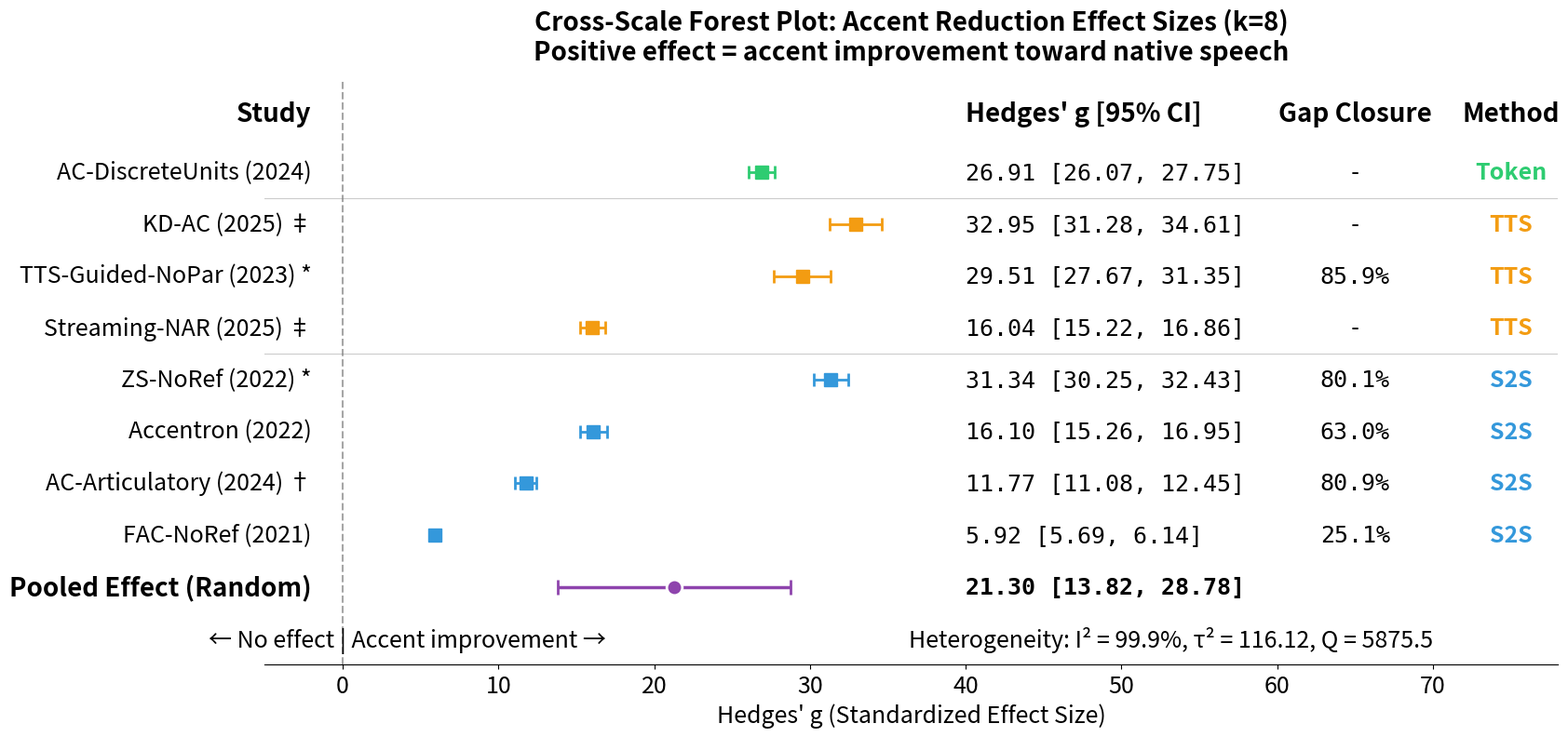

Reproduce this figure in Python.
"""
Cross-Analysis: Cross-Scale Accent Reduction & Accent–Naturalness Trade-off
Combines results from:
  - 9-Point Accentedness (↓) Meta-Analysis (k=5, Seq2Seq + TTS)
  - 5-Point Naturalness (↑) Meta-Analysis (k=5)
  - 5-Point Nativeness (↑) Meta-Analysis (k=3, Token-based)
"""

import numpy as np
import pandas as pd
import matplotlib.pyplot as plt
from scipy import stats
import os

class CrossAnalysis:
    def __init__(self, output_dir="results/cross_analysis"):
        self.output_dir = output_dir
        os.makedirs(output_dir, exist_ok=True)
        self.colors = {
            'S2S': '#3498db',       # Blue for Seq2Seq
            'TTS': '#f39c12',       # Orange for TTS-Guided  
            'Token': '#2ecc71',     # Green for Token-based
            'pooled': '#8e44ad',    # Purple for pooled
        }
    
    # =========================================================================
    # DATA LOADING
    # =========================================================================
    
    def load_all_data(self):
        """Load and merge data from all three analyses."""
        print("\n" + "="*70)
        print("LOADING DATA FROM ALL ANALYSES")
        print("="*70)
        
        # --- 9-Point Accentedness (↓): L2 is high, L1 is low ---
        self.accent_9pt = pd.DataFrame({
            'study': ['FAC-NoRef (2021)', 'Accentron (2022)', 'ZS-NoRef (2022) *',
                      'TTS-Guided-NoPar (2023) *', 'AC-Articulatory (2024) \u2020'],
            'category': ['S2S', 'S2S', 'S2S', 'TTS', 'S2S'],
            'scale': ['9pt-accent'] * 5,
            'L1_mean': [1.04, 1.06, 1.10, 2.03, 8.56],
            'L2_mean': [6.77, 7.11, 6.78, 7.98, 2.07],
            'Conv_mean': [5.33, 3.30, 2.23, 2.87, 7.32],
            'L2_sd': [0.20, 0.21, 0.195, 0.230, 0.37],
            'Conv_sd': [0.28, 0.26, 0.064, 0.083, 0.51],
            'n': [800, 360, 800, 250, 300],
            'inverted': [False, False, False, False, True]
        })
        
        # --- 5-Point Naturalness (higher = more natural) ---
        self.nat_5pt = pd.DataFrame({
            'study': ['FAC-NoRef (2021)', 'Accentron (2022)', 'ZS-NoRef (2022)',
                      'TTS-Transfer (2024)', 'AC-Articulatory (2024)'],
            'category': ['S2S', 'S2S', 'S2S', 'TTS', 'S2S'],
            'L1_mean': [4.63, 4.90, 4.63, np.nan, 3.46],
            'L2_mean': [3.70, 3.67, 4.44, 4.43, 3.36],
            'Conv_mean': [3.22, 3.43, 3.03, 3.71, 2.45],
            'L2_sd': [0.06, 0.28, 0.074, 0.08, 0.43],
            'Conv_sd': [0.10, 0.12, 0.050, 0.08, 0.33],
            'n': [800, 360, 800, 400, 300]
        })
        
        # --- 5-Point Nativeness (higher = more native) ---
        self.native_5pt = pd.DataFrame({
            'study': ['AC-DiscreteUnits (2024)', 'Streaming-NAR (2025) \u2021', 'KD-AC (2025) \u2021'],
            'category': ['Token', 'TTS', 'TTS'],
            'scale': ['5pt-native'] * 3,
            'L2_mean': [2.12, 1.12, 1.67],
            'L2_sd': [0.05, 0.15, 0.05],
            'Conv_mean': [4.42, 3.78, 3.87],
            'Conv_sd': [0.11, 0.18, 0.08],
            'n': [1000, 380, 380]
        })
        
        self._compute_all_effect_sizes()
        return self
    
    def _hedges_g(self, mean1, mean2, sd1, sd2, n, direction='positive'):
        """Compute Hedges' g. direction='positive' means mean1-mean2 is good."""
        sd_pool = np.sqrt(((n-1)*sd1**2 + (n-1)*sd2**2) / (2*n-2))
        d = (mean1 - mean2) / sd_pool if direction == 'positive' else (mean2 - mean1) / sd_pool
        J = 1 - 3/(4*(2*n-2) - 1)
        g = d * J
        var_g = 2/n + g**2/(4*n)
        se = np.sqrt(var_g)
        return g, se, var_g, g - 1.96*se, g + 1.96*se
    
    def _compute_all_effect_sizes(self):
        """Compute effect sizes for all studies."""
        
        # 9-Point Accentedness: positive g = accent reduction
        results_accent = []
        for _, r in self.accent_9pt.iterrows():
            n = r['n']
            if not r['inverted']:
                g, se, var_g, ci_lo, ci_hi = self._hedges_g(
                    r['L2_mean'], r['Conv_mean'], r['L2_sd'], r['Conv_sd'], n, 'positive')
                gap = (r['L2_mean'] - r['Conv_mean']) / (r['L2_mean'] - r['L1_mean']) * 100
            else:
                g, se, var_g, ci_lo, ci_hi = self._hedges_g(
                    r['Conv_mean'], r['L2_mean'], r['Conv_sd'], r['L2_sd'], n, 'positive')
                gap = (r['Conv_mean'] - r['L2_mean']) / (r['L1_mean'] - r['L2_mean']) * 100
            results_accent.append({
                'study': r['study'], 'category': r['category'], 'scale': '9pt-accent',
                'g': g, 'se': se, 'var': var_g, 'ci_lo': ci_lo, 'ci_hi': ci_hi,
                'gap_pct': gap, 'n': n
            })
        self.accent_es = pd.DataFrame(results_accent)
        
        # 5-Point Naturalness: negative g = degradation (Conv - L2)
        results_nat = []
        for _, r in self.nat_5pt.iterrows():
            g, se, var_g, ci_lo, ci_hi = self._hedges_g(
                r['Conv_mean'], r['L2_mean'], r['Conv_sd'], r['L2_sd'], r['n'], 'positive')
            pres = r['Conv_mean'] / r['L2_mean'] * 100
            results_nat.append({
                'study': r['study'], 'category': r['category'],
                'g_nat': g, 'se_nat': se, 'pres_pct': pres, 'n': r['n']
            })
        self.nat_es = pd.DataFrame(results_nat)
        
        # 5-Point Nativeness: positive g = improvement (Conv - L2)
        results_native = []
        for _, r in self.native_5pt.iterrows():
            g, se, var_g, ci_lo, ci_hi = self._hedges_g(
                r['Conv_mean'], r['L2_mean'], r['Conv_sd'], r['L2_sd'], r['n'], 'positive')
            results_native.append({
                'study': r['study'], 'category': r['category'], 'scale': '5pt-native',
                'g': g, 'se': se, 'var': var_g, 'ci_lo': ci_lo, 'ci_hi': ci_hi, 'n': r['n']
            })
        self.native_es = pd.DataFrame(results_native)
        
        print(f"  9-Point Accentedness: {len(self.accent_es)} studies")
        print(f"  5-Point Naturalness:  {len(self.nat_es)} studies")
        print(f"  5-Point Nativeness:   {len(self.native_es)} studies")
    
    # =========================================================================
    # ANALYSIS 1: ACCENT-NATURALNESS TRADE-OFF (text + table, no figure)
    # =========================================================================
    
    def tradeoff_analysis(self):
        """Correlate accent reduction (Gap%) with naturalness preservation (L2 Pres%)."""
        print("\n" + "="*70)
        print("ANALYSIS 1: ACCENT-NATURALNESS TRADE-OFF")
        print("="*70)
        
        # Merge overlapping studies (strip footnote markers for matching)
        accent_clean = self.accent_es.copy()
        accent_clean['study_base'] = accent_clean['study'].str.replace(r'\s*[\*\u2020\u2021]', '', regex=True).str.strip()
        nat_clean = self.nat_es.copy()
        nat_clean['study_base'] = nat_clean['study'].str.replace(r'\s*[\*\u2020\u2021]', '', regex=True).str.strip()
        
        merged = accent_clean[['study', 'study_base', 'category', 'gap_pct', 'g']].merge(
            nat_clean[['study_base', 'pres_pct', 'g_nat']], on='study_base', how='inner')
        merged.columns = ['study', 'study_base', 'category', 'accent_gap_pct', 'accent_g', 'nat_pres_pct', 'nat_g']
        
        self.tradeoff_df = merged
        
        print(f"\n  Overlapping studies (k={len(merged)}):")
        print(f"  {'Study':<30} {'Gap%':>8} {'L2 Pres%':>10} {'Accent g':>10} {'Nat g':>10}")
        print(f"  {'-'*68}")
        for _, r in merged.iterrows():
            print(f"  {r['study']:<30} {r['accent_gap_pct']:>7.1f}% {r['nat_pres_pct']:>9.1f}% "
                  f"{r['accent_g']:>9.2f} {r['nat_g']:>9.2f}")
        
        # Correlations
        if len(merged) >= 3:
            r_pct, p_pct = stats.pearsonr(merged['accent_gap_pct'], merged['nat_pres_pct'])
            r_g, p_g = stats.pearsonr(merged['accent_g'], merged['nat_g'])
            rho_pct, sp_pct = stats.spearmanr(merged['accent_gap_pct'], merged['nat_pres_pct'])
            rho_g, sp_g = stats.spearmanr(merged['accent_g'], merged['nat_g'])
            
            print(f"\n  CORRELATION RESULTS:")
            print(f"  Gap% vs L2 Pres%:  Pearson r = {r_pct:.3f} (p = {p_pct:.3f}), "
                  f"Spearman \u03c1 = {rho_pct:.3f} (p = {sp_pct:.3f})")
            print(f"  Accent g vs Nat g: Pearson r = {r_g:.3f} (p = {p_g:.3f}), "
                  f"Spearman \u03c1 = {rho_g:.3f} (p = {sp_g:.3f})")
            
            self.tradeoff_corr = {
                'r_pct': r_pct, 'p_pct': p_pct, 'rho_pct': rho_pct, 'sp_pct': sp_pct,
                'r_g': r_g, 'p_g': p_g, 'rho_g': rho_g, 'sp_g': sp_g, 'k': len(merged)
            }
        else:
            self.tradeoff_corr = None
        
        return merged
    
    # =========================================================================
    # ANALYSIS 2: CROSS-SCALE COMPARISON
    # =========================================================================
    
    def cross_scale_comparison(self):
        """Compare Hedges' g across 9-point and 5-point accentedness scales."""
        print("\n" + "="*70)
        print("ANALYSIS 2: CROSS-SCALE COMPARISON (Hedges' g)")
        print("="*70)
        
        accent_all = pd.concat([
            self.accent_es[['study', 'category', 'scale', 'g', 'se', 'var', 'ci_lo', 'ci_hi', 'n', 'gap_pct']],
            self.native_es[['study', 'category', 'scale', 'g', 'se', 'var', 'ci_lo', 'ci_hi', 'n']]
        ], ignore_index=True)
        self.accent_all = accent_all
        
        print(f"\n  {'Study':<35} {'Cat':<6} {'Scale':<10} {'g':>7} {'95% CI':>20} {'N':>6}")
        print(f"  {'-'*84}")
        for _, r in accent_all.sort_values('g').iterrows():
            print(f"  {r['study']:<35} {r['category']:<6} {r['scale']:<10} "
                  f"{r['g']:>6.2f} [{r['ci_lo']:>6.2f}, {r['ci_hi']:>6.2f}] {int(r['n']):>6}")
        
        # Category summaries
        print(f"\n  CATEGORY SUMMARY:")
        for cat in ['S2S', 'TTS', 'Token']:
            subset = accent_all[accent_all['category'] == cat]
            if len(subset) > 0:
                w = 1/subset['var'].values
                g_pooled = np.sum(w * subset['g'].values) / np.sum(w)
                se_pooled = np.sqrt(1/np.sum(w))
                print(f"  {cat:<8}: k={len(subset)}, pooled g={g_pooled:.2f} "
                      f"[{g_pooled-1.96*se_pooled:.2f}, {g_pooled+1.96*se_pooled:.2f}], "
                      f"range={subset['g'].min():.2f}\u2013{subset['g'].max():.2f}")
        
        # Statistical comparison
        g9 = accent_all[accent_all['scale'] == '9pt-accent']
        g5 = accent_all[accent_all['scale'] == '5pt-native']
        if len(g9) > 1 and len(g5) > 1:
            t_stat, t_p = stats.ttest_ind(g9['g'], g5['g'], equal_var=False)
            u_stat, u_p = stats.mannwhitneyu(g9['g'], g5['g'], alternative='two-sided')
            print(f"\n  SCALE COMPARISON (9pt vs 5pt):")
            print(f"  9pt mean g = {g9['g'].mean():.2f} (k={len(g9)})")
            print(f"  5pt mean g = {g5['g'].mean():.2f} (k={len(g5)})")
            print(f"  Welch's t = {t_stat:.2f} (p = {t_p:.3f})")
            print(f"  Mann-Whitney U = {u_stat:.1f} (p = {u_p:.3f})")
        
        # DerSimonian-Laird pooled effect across all k=8
        g_vals = accent_all['g'].values
        var_vals = accent_all['var'].values
        k = len(g_vals)
        w_fe = 1/var_vals
        g_fe = np.sum(w_fe * g_vals) / np.sum(w_fe)
        Q = np.sum(w_fe * (g_vals - g_fe)**2)
        C = np.sum(w_fe) - np.sum(w_fe**2)/np.sum(w_fe)
        tau2 = max(0, (Q - (k-1)) / C)
        w_re = 1/(var_vals + tau2)
        g_re = np.sum(w_re * g_vals) / np.sum(w_re)
        se_re = np.sqrt(1/np.sum(w_re))
        I2 = max(0, (Q - (k-1))/Q * 100) if Q > 0 else 0
        
        self.pooled_cross = {
            'g': g_re, 'se': se_re, 
            'ci_lo': g_re - 1.96*se_re, 'ci_hi': g_re + 1.96*se_re,
            'tau2': tau2, 'Q': Q, 'I2': I2, 'k': k
        }
        print(f"\n  POOLED (Random-Effects, k={k}):")
        print(f"  g = {g_re:.2f} [{g_re-1.96*se_re:.2f}, {g_re+1.96*se_re:.2f}]")
        print(f"  \u03c4\u00b2 = {tau2:.2f}, Q = {Q:.1f}, I\u00b2 = {I2:.1f}%")
        
        return accent_all
    
    # =========================================================================
    # FOREST PLOT - matches style of accentedness & naturalness plots
    # =========================================================================
    
    def create_forest_plot(self):
        """Publication-quality cross-scale forest plot.
        Style matched to accentedness_forest_plot and naturalness_forest_plot:
        figsize=(15,8), big_fs=18, small_fs=16, footnotes, same layout.
        """
        fig, ax = plt.subplots(figsize=(17, 8))
        big_fs = 20
        small_fs = 18
        
        df = self.accent_all.copy()
        scale_map = {'9pt-accent': '9-point', '5pt-native': '5-point'}
        
        # Build sorted study list -- no gaps between groups
        categories_order = ['S2S', 'TTS', 'Token']
        sorted_studies = []
        y = 0
        group_y_ranges = {}
        for cat in categories_order:
            cat_df = df[df['category'] == cat].sort_values('g')
            if len(cat_df) == 0:
                continue
            group_start = y + 1
            for _, r in cat_df.iterrows():
                y += 1
                sorted_studies.append((r, y))
            group_y_ranges[cat] = (group_start, y)
        
        n_studies = y
        
        # Column x-positions
        x_study = -2
        x_ci = 40
        x_gap = 65
        x_method = 75
        
        
        # Plot each study
        for r, y_pos in sorted_studies:
            color = self.colors[r['category']]
            ax.errorbar(r['g'], y_pos, xerr=[[r['g']-r['ci_lo']], [r['ci_hi']-r['g']]],
                       fmt='s', markersize=10, color=color, capsize=5, capthick=2, elinewidth=2)
            
            ax.text(x_study, y_pos, r['study'], ha='right', va='center', fontsize=small_fs)
            ax.text(x_ci, y_pos, f"{r['g']:.2f} [{r['ci_lo']:.2f}, {r['ci_hi']:.2f}]",
                   ha='left', va='center', fontsize=small_fs, family='monospace')
            
            
            if 'gap_pct' in r and pd.notna(r['gap_pct']):
                gap_val = f"{r['gap_pct']:.1f}%"
            else:
                gap_val = "-"
            ax.text(x_gap, y_pos, gap_val, ha='center', va='center', fontsize=small_fs, family='monospace')
            ax.text(x_method, y_pos, r['category'], ha='center', va='center', fontsize=small_fs,
                   color=self.colors[r['category']], fontweight='bold')
        
        # Thin separator lines between groups
        for cat, (y_lo, y_hi) in group_y_ranges.items():
            if y_lo > 1:
                ax.axhline(y=y_lo - 0.5, color='gray', linewidth=0.8, alpha=0.4)
        
        # Pooled effect (matching accentedness/naturalness style)
        p = self.pooled_cross
        ax.errorbar(p['g'], 0, xerr=[[p['g']-p['ci_lo']], [p['ci_hi']-p['g']]],
                   fmt='o', markersize=12, color=self.colors['pooled'], capsize=6, capthick=2.5,
                   elinewidth=2.5, markeredgecolor='white', markeredgewidth=2)
        
        ax.text(x_study, 0, "Pooled Effect (Random)", ha='right', va='center', 
               fontsize=big_fs, fontweight='bold')
        ax.text(x_ci, 0, f"{p['g']:.2f} [{p['ci_lo']:.2f}, {p['ci_hi']:.2f}]",
               ha='left', va='center', fontsize=small_fs, family='monospace', fontweight='bold')
        
        # Reference line at g = 0
        ax.axvline(x=0, color='gray', linestyle='--', linewidth=1.5, alpha=0.7)
        
        # Headers
        header_y = n_studies + 1
        ax.text(x_study, header_y, "Study", ha='right', fontsize=big_fs, fontweight='bold')
        ax.text(x_ci, header_y, "Hedges' g [95% CI]", ha='left', fontsize=big_fs, fontweight='bold')
        ax.text(x_gap, header_y, "Gap Closure", ha='center', fontsize=big_fs, fontweight='bold')
        ax.text(x_method, header_y, "Method", ha='center', fontsize=big_fs, fontweight='bold')
        
        # Formatting
        ax.set_xlim(-5, 78)
        ax.set_ylim(-1.5, n_studies + 1.8)
        ax.set_yticks([])
        ax.spines['top'].set_visible(False)
        ax.spines['right'].set_visible(False)
        ax.spines['left'].set_visible(False)
        
        # Title
        ax.set_title("Cross-Scale Forest Plot: Accent Reduction Effect Sizes (k=8)\n"
                     "Positive effect = accent improvement toward native speech",
                     fontsize=big_fs, fontweight='bold', pad=15)
        
        # X-axis
        ax.set_xlabel("Hedges' g (Standardized Effect Size)", fontsize=small_fs)
        ax.tick_params(axis='x', labelsize=small_fs)
        
        # Direction labels
        ax.text(-0.2, -1.15, "\u2190 No effect ", ha='right', fontsize=small_fs)
        ax.text(-0.2, -1.15, "| Accent improvement \u2192", ha='left', fontsize=small_fs)
        
        # Footnote (matching other plots)
        het_text = (f"Heterogeneity: I\u00b2 = {p['I2']:.1f}%, "
                    f"\u03c4\u00b2 = {p['tau2']:.2f}, Q = {p['Q']:.1f}")
        ax.text(70, -1.15, het_text, ha='right', fontsize=small_fs, style='italic')
        
        #fig.text(0.5, 0.01, 
        #        "* SD imputed via CV method    \u2020 Inverted scale (1=heavy, 9=native)    \u2021 Sample size imputed (N=380)", 
        #        ha='center', fontsize=13, style='italic')
        
        plt.tight_layout()
        plt.subplots_adjust(bottom=0.10)
        
        for fmt in ['pdf', 'png']:
            plt.savefig(f"{self.output_dir}/cross_scale_forest.{fmt}",
                       dpi=300, bbox_inches='tight', facecolor='white')
        print(f"\n\u2713 Saved cross-scale forest plot to {self.output_dir}/")
        plt.show()
    
    # =========================================================================
    # PRINT INSIGHTS
    # =========================================================================
    
    def print_insights(self):
        """Print key findings for paper."""
        print("\n" + "="*70)
        print("KEY FINDINGS")
        print("="*70)
        
        tc = self.tradeoff_corr
        s2s = self.accent_all[self.accent_all['category'] == 'S2S']
        tts = self.accent_all[self.accent_all['category'] == 'TTS']
        tok = self.accent_all[self.accent_all['category'] == 'Token']
        all_9pt = self.accent_all[self.accent_all['scale'] == '9pt-accent']
        all_5pt = self.accent_all[self.accent_all['scale'] == '5pt-native']
        
        print(f"""
  TRADE-OFF (k={tc['k']} overlapping studies):
    Gap% vs L2 Pres%:  r = {tc['r_pct']:.2f}, \u03c1 = {tc['rho_pct']:.2f}
    Accent g vs Nat g: r = {tc['r_g']:.2f}, \u03c1 = {tc['rho_g']:.2f}

  CROSS-SCALE:
    9pt mean g = {all_9pt['g'].mean():.2f} (k={len(all_9pt)})
    5pt mean g = {all_5pt['g'].mean():.2f} (k={len(all_5pt)})

  BY CATEGORY:
    S2S:   g = {s2s['g'].min():.1f}\u2013{s2s['g'].max():.1f} (k={len(s2s)})
    TTS:   g = {tts['g'].values[0]:.1f} (k={len(tts)})
    Token: g = {tok['g'].min():.1f}\u2013{tok['g'].max():.1f} (k={len(tok)})
""")
    
    # =========================================================================
    # SAVE & RUN
    # =========================================================================
    
    def save_all_results(self):
        """Save all analysis results to CSV."""
        self.tradeoff_df.to_csv(f"{self.output_dir}/tradeoff_data.csv", index=False)
        self.accent_all.to_csv(f"{self.output_dir}/all_accent_effects.csv", index=False)
        self.nat_es.to_csv(f"{self.output_dir}/naturalness_effects.csv", index=False)
        if self.tradeoff_corr:
            pd.DataFrame([self.tradeoff_corr]).to_csv(
                f"{self.output_dir}/tradeoff_correlation.csv", index=False)
        print(f"\n\u2713 All results saved to {self.output_dir}/")
    
    def run(self):
        """Execute complete cross-analysis."""
        print("\n" + "\u2554"+"\u2550"*68+"\u2557")
        print(" \u2551  CROSS-ANALYSIS: Accent x Naturalness x Scale Comparison  \u2551")
        print(" \u255a"+"\u2550"*68+"\u255d")
        
        self.load_all_data()
        self.tradeoff_analysis()
        self.cross_scale_comparison()
        self.create_forest_plot()
        self.print_insights()
        self.save_all_results()


if __name__ == "__main__":
    analysis = CrossAnalysis()
    analysis.run()
